Run: headless pygame with SDL's dummy video driver; simulated clock (each Clock.tick advances the game by its frame time, no real sleeping); random seed 0; keys injected as events and as key.get_pressed() state; no mouse input.
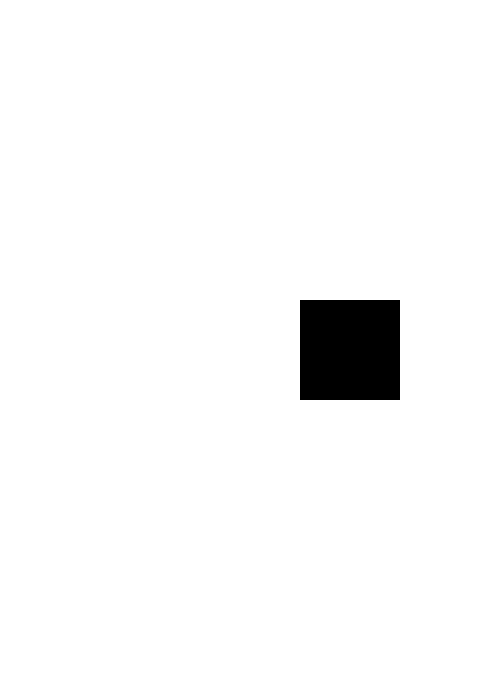
Frame 1 of 4 · flips 1–60 · no input
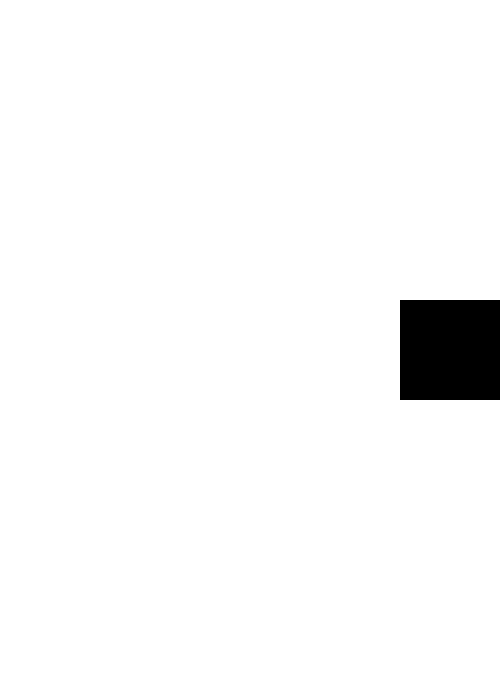
Frame 2 of 4 · flips 61–180 · tapped SPACE, RETURN · held RIGHT (→), D
Frame 3 of 4 · flips 181–300 · held DOWN (↓), S · screen unchanged from frame 2, image omitted
Frame 4 of 4 · flips 301–420 · held LEFT (←), A, UP (↑), W · screen same as frame 1, image omitted

The pygame program that drew these frames:

# -*- coding: utf-8 -*-
import pygame

white = (255,255,255)
black = (0,0,0)
red = (255,0,0)

pygame.init()

gamedisplay = pygame.display.set_mode((500,700))
pygame.display.set_caption("sigiane lixo")

pygame.display.update()

gameexit = False

lead_x = 300
lead_y = 300


clock = pygame.time.Clock()

while not gameexit:
    for event in pygame.event.get():
        if event.type == pygame.QUIT:
            gameexit = True
        if event.type == pygame.KEYDOWN:
            if event.key == pygame.K_LEFT:
                lead_x -= 100
            if event.key == pygame.K_RIGHT:
                lead_x += 100
    gamedisplay.fill(white)
    pygame.draw.rect(gamedisplay, black, [lead_x, lead_y, 100, 100])
    pygame.display.update()

    clock.tick(100)

            
pygame.quit()

quit()
